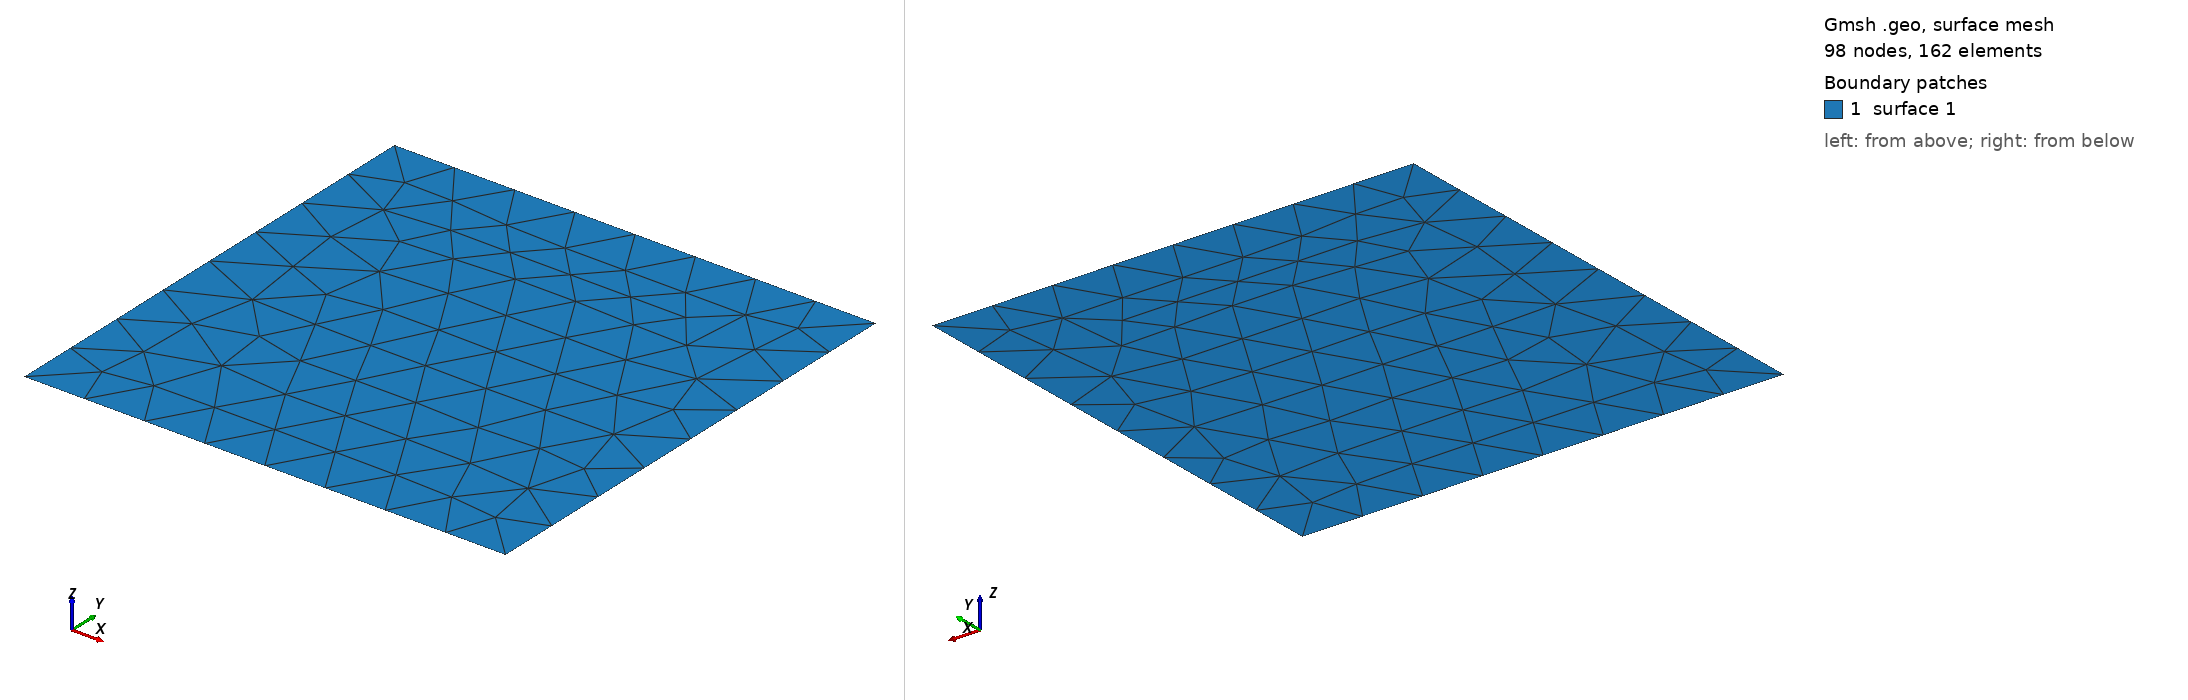

Gmsh geometry script, surface-meshed: 98 nodes, 162 surface elements. Boundary patches (legend numbers): 1 surface 1. Left view from above one corner, right view from below the opposite corner. The script declares no physical surfaces, so the legend lists its geometric surfaces. The drawing asked Gmsh for element sizes between 1% and 20% of the model's largest extent; the script's own settings can give other sizes.

=== plane.geo (drawn) ===
// Gmsh project created on Wed Nov 11 21:52:19 2020
//+
SetFactory("OpenCASCADE");

Rectangle(1) = {-0.0067, -0.0067, 0, 0.0134, 0.0134, 0};
